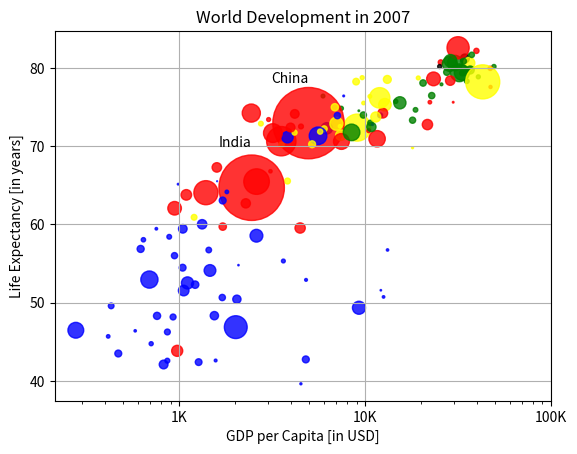

Recreate this plot in Python.
import numpy as np
from matplotlib import pyplot as plt

if __name__ == '__main__':

    gdp_cap = [
        974.5803384, 5937.029525999999, 6223.367465, 4797.231267, 12779.37964,
        34435.367439999995, 36126.4927, 29796.04834, 1391.253792, 33692.60508,
        1441.284873, 3822.137084, 7446.298803, 12569.85177, 9065.800825,
        10680.79282, 1217.032994, 430.0706916, 1713.778686, 2042.09524,
        36319.23501, 706.016537, 1704.063724, 13171.63885, 4959.114854,
        7006.580419, 986.1478792, 277.5518587, 3632.557798, 9645.06142,
        1544.750112, 14619.222719999998, 8948.102923, 22833.30851, 35278.41874,
        2082.4815670000003, 6025.374752000001, 6873.262326000001, 5581.180998,
        5728.353514, 12154.08975, 641.3695236000001, 690.8055759, 33207.0844,
        30470.0167, 13206.48452, 752.7497265, 32170.37442, 1327.60891,
        27538.41188, 5186.050003, 942.6542111, 579.2317429999999, 1201.637154,
        3548.3308460000003, 39724.97867, 18008.94444, 36180.78919, 2452.210407,
        3540.651564, 11605.71449, 4471.061906, 40675.99635, 25523.2771,
        28569.7197, 7320.880262000001, 31656.06806, 4519.461171, 1463.249282,
        1593.06548, 23348.139730000003, 47306.98978, 10461.05868, 1569.331442,
        414.5073415, 12057.49928, 1044.770126, 759.3499101, 12451.6558,
        1042.581557, 1803.151496, 10956.99112, 11977.57496, 3095.7722710000003,
        9253.896111, 3820.17523, 823.6856205, 944.0, 4811.060429, 1091.359778,
        36797.93332, 25185.00911, 2749.320965, 619.6768923999999, 2013.977305,
        49357.19017, 22316.19287, 2605.94758, 9809.185636, 4172.838464,
        7408.905561, 3190.481016, 15389.924680000002, 20509.64777, 19328.70901,
        7670.122558, 10808.47561, 863.0884639000001, 1598.435089, 21654.83194,
        1712.472136, 9786.534714, 862.5407561000001, 47143.17964, 18678.31435,
        25768.25759, 926.1410683, 9269.657808, 28821.0637, 3970.095407,
        2602.394995, 4513.480643, 33859.74835, 37506.41907, 4184.548089,
        28718.27684, 1107.482182, 7458.396326999999, 882.9699437999999,
        18008.50924, 7092.923025, 8458.276384, 1056.380121, 33203.26128,
        42951.65309, 10611.46299, 11415.80569, 2441.576404, 3025.349798,
        2280.769906, 1271.211593, 469.70929810000007
    ]
    life_exp = [
        43.828, 76.423, 72.301, 42.731, 75.32, 81.235, 79.829, 75.635, 64.062,
        79.441, 56.728, 65.554, 74.852, 50.728, 72.39, 73.005, 52.295, 49.58,
        59.723, 50.43, 80.653, 44.74100000000001, 50.651, 78.553, 72.961,
        72.889, 65.152, 46.462, 55.322, 78.782, 48.328, 75.748, 78.273, 76.486,
        78.332, 54.791, 72.235, 74.994, 71.33800000000001, 71.878,
        51.57899999999999, 58.04, 52.947, 79.313, 80.657, 56.735, 59.448,
        79.406, 60.022, 79.483, 70.259, 56.007, 46.388000000000005, 60.916,
        70.19800000000001, 82.208, 73.33800000000001, 81.757,
        64.69800000000001, 70.65, 70.964, 59.545, 78.885, 80.745, 80.546,
        72.567, 82.603, 72.535, 54.11, 67.297, 78.623, 77.58800000000001,
        71.993, 42.592, 45.678, 73.952, 59.443000000000005, 48.303, 74.241,
        54.467, 64.164, 72.801, 76.195, 66.803, 74.543, 71.164, 42.082, 62.069,
        52.906000000000006, 63.785, 79.762, 80.204, 72.899, 56.867, 46.859,
        80.196, 75.64, 65.483, 75.53699999999999, 71.752, 71.421, 71.688,
        75.563, 78.098, 78.74600000000001, 76.442, 72.476, 46.242, 65.528,
        72.777, 63.062, 74.002, 42.568000000000005, 79.972, 74.663, 77.926,
        48.159, 49.339, 80.941, 72.396, 58.556, 39.613, 80.884,
        81.70100000000001, 74.143, 78.4, 52.517, 70.616, 58.42, 69.819, 73.923,
        71.777, 51.542, 79.425, 78.242, 76.384, 73.747, 74.249, 73.422, 62.698,
        42.38399999999999, 43.487
    ]
    pop = [
        31.889923, 3.600523, 33.333216, 12.420476, 40.301927, 20.434176,
        8.199783, 0.708573, 150.448339, 10.392226, 8.078314, 9.119152,
        4.552198, 1.639131, 190.010647, 7.322858, 14.326203, 8.390505,
        14.131858, 17.696293, 33.390141, 4.369038, 10.238807, 16.284741,
        1318.683096, 44.22755, 0.71096, 64.606759, 3.80061, 4.133884,
        18.013409, 4.493312, 11.416987, 10.228744, 5.46812, 0.496374, 9.319622,
        13.75568, 80.264543, 6.939688, 0.551201, 4.906585, 76.511887, 5.23846,
        61.083916, 1.454867, 1.688359, 82.400996, 22.873338, 10.70629,
        12.572928, 9.947814, 1.472041, 8.502814, 7.483763, 6.980412, 9.956108,
        0.301931, 1110.396331, 223.547, 69.45357, 27.499638, 4.109086,
        6.426679, 58.147733, 2.780132, 127.467972, 6.053193, 35.610177,
        23.301725, 49.04479, 2.505559, 3.921278, 2.012649, 3.193942, 6.036914,
        19.167654, 13.327079, 24.821286, 12.031795, 3.270065, 1.250882,
        108.700891, 2.874127, 0.684736, 33.757175, 19.951656, 47.76198,
        2.05508, 28.90179, 16.570613, 4.115771, 5.675356, 12.894865,
        135.031164, 4.627926, 3.204897, 169.270617, 3.242173, 6.667147,
        28.674757, 91.077287, 38.518241, 10.642836, 3.942491, 0.798094,
        22.276056, 8.860588, 0.199579, 27.601038, 12.267493, 10.150265,
        6.144562, 4.553009, 5.447502, 2.009245, 9.118773, 43.997828, 40.448191,
        20.378239, 42.292929, 1.133066, 9.031088, 7.554661, 19.314747,
        23.174294, 38.13964, 65.068149, 5.701579, 1.056608, 10.276158,
        71.158647, 29.170398, 60.776238, 301.139947, 3.447496, 26.084662,
        85.262356, 4.018332, 22.211743, 11.746035, 12.311143
    ]
colors = [
    'red', 'green', 'blue', 'blue', 'yellow', 'black', 'green', 'red', 'red',
    'green', 'blue', 'yellow', 'green', 'blue', 'yellow', 'green', 'blue',
    'blue', 'red', 'blue', 'yellow', 'blue', 'blue', 'yellow', 'red', 'yellow',
    'blue', 'blue', 'blue', 'yellow', 'blue', 'green', 'yellow', 'green',
    'green', 'blue', 'yellow', 'yellow', 'blue', 'yellow', 'blue', 'blue',
    'blue', 'green', 'green', 'blue', 'blue', 'green', 'blue', 'green',
    'yellow', 'blue', 'blue', 'yellow', 'yellow', 'red', 'green', 'green',
    'red', 'red', 'red', 'red', 'green', 'red', 'green', 'yellow', 'red',
    'red', 'blue', 'red', 'red', 'red', 'red', 'blue', 'blue', 'blue', 'blue',
    'blue', 'red', 'blue', 'blue', 'blue', 'yellow', 'red', 'green', 'blue',
    'blue', 'red', 'blue', 'red', 'green', 'black', 'yellow', 'blue', 'blue',
    'green', 'red', 'red', 'yellow', 'yellow', 'yellow', 'red', 'green',
    'green', 'yellow', 'blue', 'green', 'blue', 'blue', 'red', 'blue', 'green',
    'blue', 'red', 'green', 'green', 'blue', 'blue', 'green', 'red', 'blue',
    'blue', 'green', 'green', 'red', 'red', 'blue', 'red', 'blue', 'yellow',
    'blue', 'green', 'blue', 'green', 'yellow', 'yellow', 'yellow', 'red',
    'red', 'red', 'blue', 'blue'
]

pop_updated = 2 * np.array(pop)

alpha_value = 0.8

correlation = np.corrcoef(gdp_cap, life_exp)
print(correlation)

plt.scatter(gdp_cap, life_exp, c=colors, s=pop_updated, alpha=alpha_value)

china_index = np.argmax(pop)
india_index = np.argsort(pop)[-2]

offset = 5.2

plt.text(gdp_cap[china_index],
         life_exp[china_index] + offset,
         'China',
         ha='right')
plt.text(gdp_cap[india_index],
         life_exp[india_index] + offset,
         'India',
         ha='right')

plt.grid(True)

plt.xlabel('GDP per Capita [in USD]')
plt.ylabel('Life Expectancy [in years]')

plt.xscale('log')

plt.xticks([1000, 10000, 100000], ["1K", "10K", "100K"])

plt.title('World Development in 2007')

plt.show()

# Answer to the question is: A
